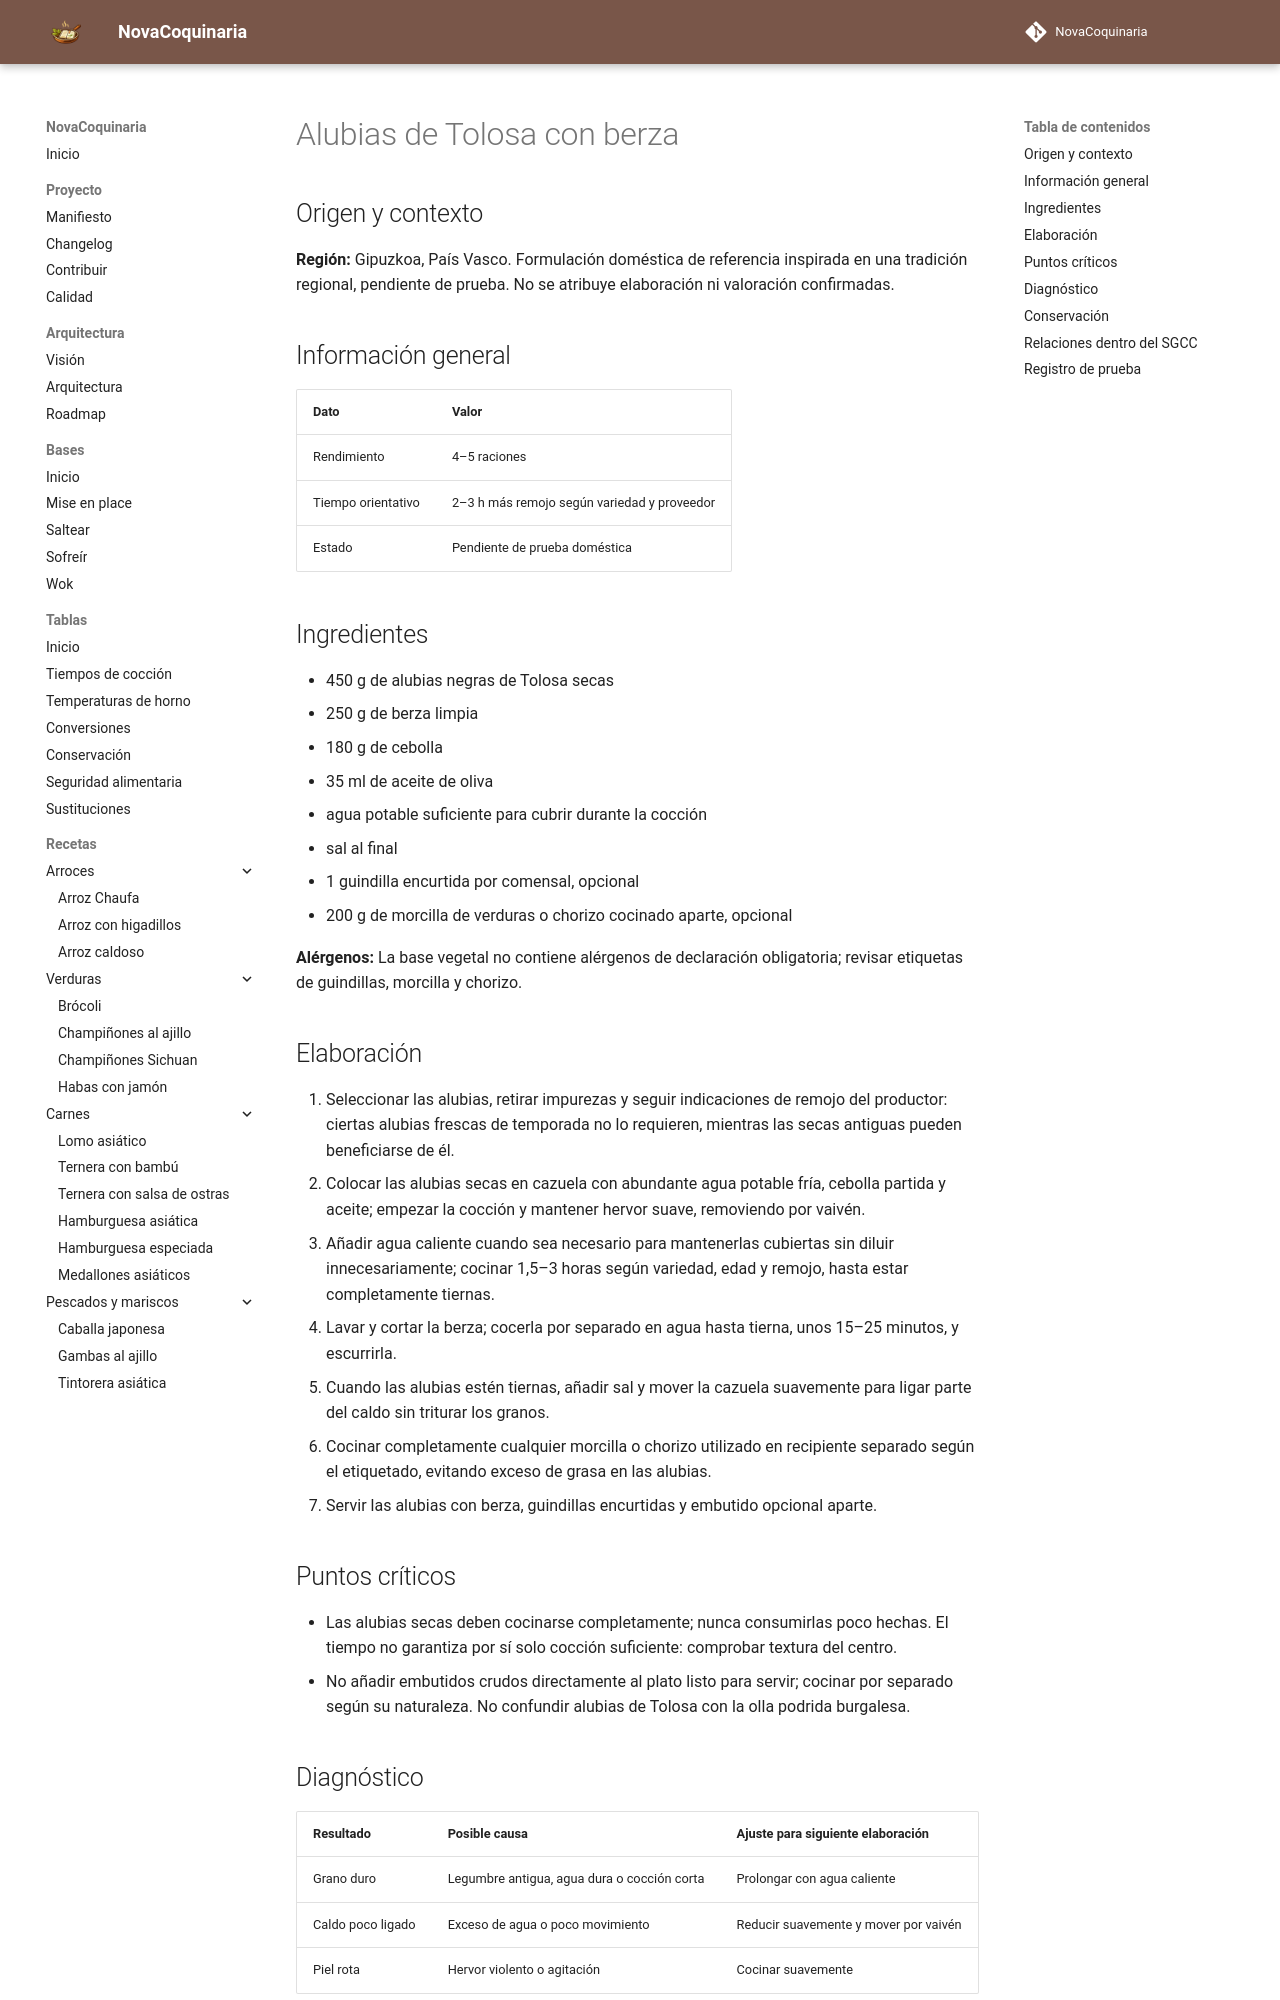

repository: fran-eliot/NovaCoquinaria · page: 03_Legumbres/alubias_de_tolosa_con_berza.html · generator: mkdocs

---
id: REC-545
tipo: receta
titulo: Alubias de Tolosa con berza
categoria: Legumbres
estado: borrador
version: 1.0.0
ultima_revision: 2026-11-15
etiquetas:
  - cocina-espanola
  - tradicional
  - receta-propuesta
  - pendiente-de-prueba
---

# Alubias de Tolosa con berza

## Origen y contexto

**Región:** Gipuzkoa, País Vasco. Formulación doméstica de referencia inspirada en una tradición regional, pendiente de prueba. No se atribuye elaboración ni valoración confirmadas.

## Información general

| Dato | Valor |
|---|---|
| Rendimiento | 4–5 raciones |
| Tiempo orientativo | 2–3 h más remojo según variedad y proveedor |
| Estado | Pendiente de prueba doméstica |

## Ingredientes

- 450 g de alubias negras de Tolosa secas
- 250 g de berza limpia
- 180 g de cebolla
- 35 ml de aceite de oliva
- agua potable suficiente para cubrir durante la cocción
- sal al final
- 1 guindilla encurtida por comensal, opcional
- 200 g de morcilla de verduras o chorizo cocinado aparte, opcional

**Alérgenos:** La base vegetal no contiene alérgenos de declaración obligatoria; revisar etiquetas de guindillas, morcilla y chorizo.

## Elaboración

1. Seleccionar las alubias, retirar impurezas y seguir indicaciones de remojo del productor: ciertas alubias frescas de temporada no lo requieren, mientras las secas antiguas pueden beneficiarse de él.
2. Colocar las alubias secas en cazuela con abundante agua potable fría, cebolla partida y aceite; empezar la cocción y mantener hervor suave, removiendo por vaivén.
3. Añadir agua caliente cuando sea necesario para mantenerlas cubiertas sin diluir innecesariamente; cocinar 1,5–3 horas según variedad, edad y remojo, hasta estar completamente tiernas.
4. Lavar y cortar la berza; cocerla por separado en agua hasta tierna, unos 15–25 minutos, y escurrirla.
5. Cuando las alubias estén tiernas, añadir sal y mover la cazuela suavemente para ligar parte del caldo sin triturar los granos.
6. Cocinar completamente cualquier morcilla o chorizo utilizado en recipiente separado según el etiquetado, evitando exceso de grasa en las alubias.
7. Servir las alubias con berza, guindillas encurtidas y embutido opcional aparte.

## Puntos críticos

- Las alubias secas deben cocinarse completamente; nunca consumirlas poco hechas. El tiempo no garantiza por sí solo cocción suficiente: comprobar textura del centro.
- No añadir embutidos crudos directamente al plato listo para servir; cocinar por separado según su naturaleza. No confundir alubias de Tolosa con la olla podrida burgalesa.
